Run: headless pygame with SDL's dummy video driver; simulated clock (each Clock.tick advances the game by its frame time, no real sleeping); random seed 0; keys injected as events and as key.get_pressed() state; mouse plan: one left click at the window centre at the start of phase 2, then a move to the lower-right quarter at the start of phase 3.
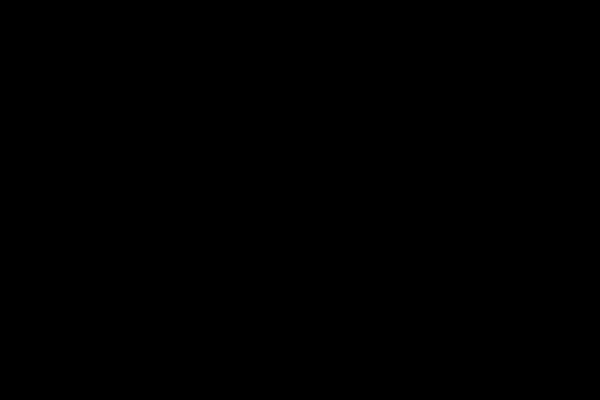
Frame 1 of 4 · flips 1–60 · no input
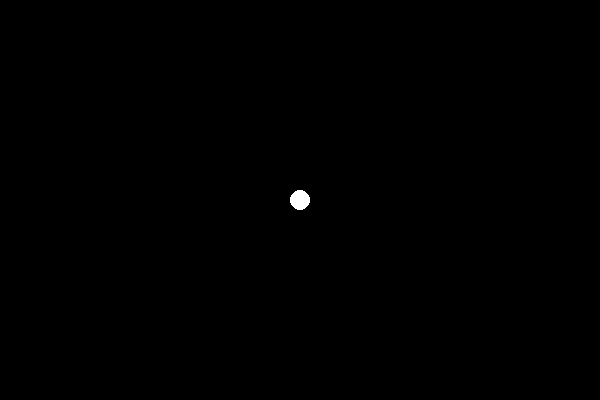
Frame 2 of 4 · flips 61–180 · clicked the window centre · tapped SPACE, RETURN · held RIGHT (→), D
Frame 3 of 4 · flips 181–300 · moved the mouse to the lower-right quarter · held DOWN (↓), S · screen unchanged from frame 2, image omitted
Frame 4 of 4 · flips 301–420 · held LEFT (←), A, UP (↑), W · screen unchanged from frame 3, image omitted

The pygame program that drew these frames:

import pygame, random, numpy as np

screen = pygame.display.set_mode((600,400), 0, 8)
BKG = (0, 0, 0)
screen.fill(BKG)  # white screen
draw_on = False
last_pos = (0, 0)
color = (255, 255, 255)
radius = 10

def roundline(srf, color, start, end, radius=1):
    dx = end[0]-start[0]
    dy = end[1]-start[1]
    distance = max(abs(dx), abs(dy))
    for i in range(distance):
        x = int( start[0]+float(i)/distance*dx)
        y = int( start[1]+float(i)/distance*dy)
        pygame.draw.circle(srf, color, (x, y), radius)

try:
    while True:
        e = pygame.event.wait()
        if e.type == pygame.QUIT:
            raise StopIteration
        if e.type == pygame.MOUSEBUTTONDOWN:
            pygame.draw.circle(screen, color, e.pos, radius)
            draw_on = True
        if e.type == pygame.MOUSEBUTTONUP:
            draw_on = False
        if e.type == pygame.MOUSEMOTION:
            if draw_on:
                pygame.draw.circle(screen, color, e.pos, radius)
                roundline(screen, color, e.pos, last_pos,  radius)
            last_pos = e.pos
        pygame.display.flip()

except StopIteration:
    pass

mapArr = pygame.surfarray.pixels2d(screen) / 255
print(mapArr)
print(mapArr.size)

pygame.quit()
